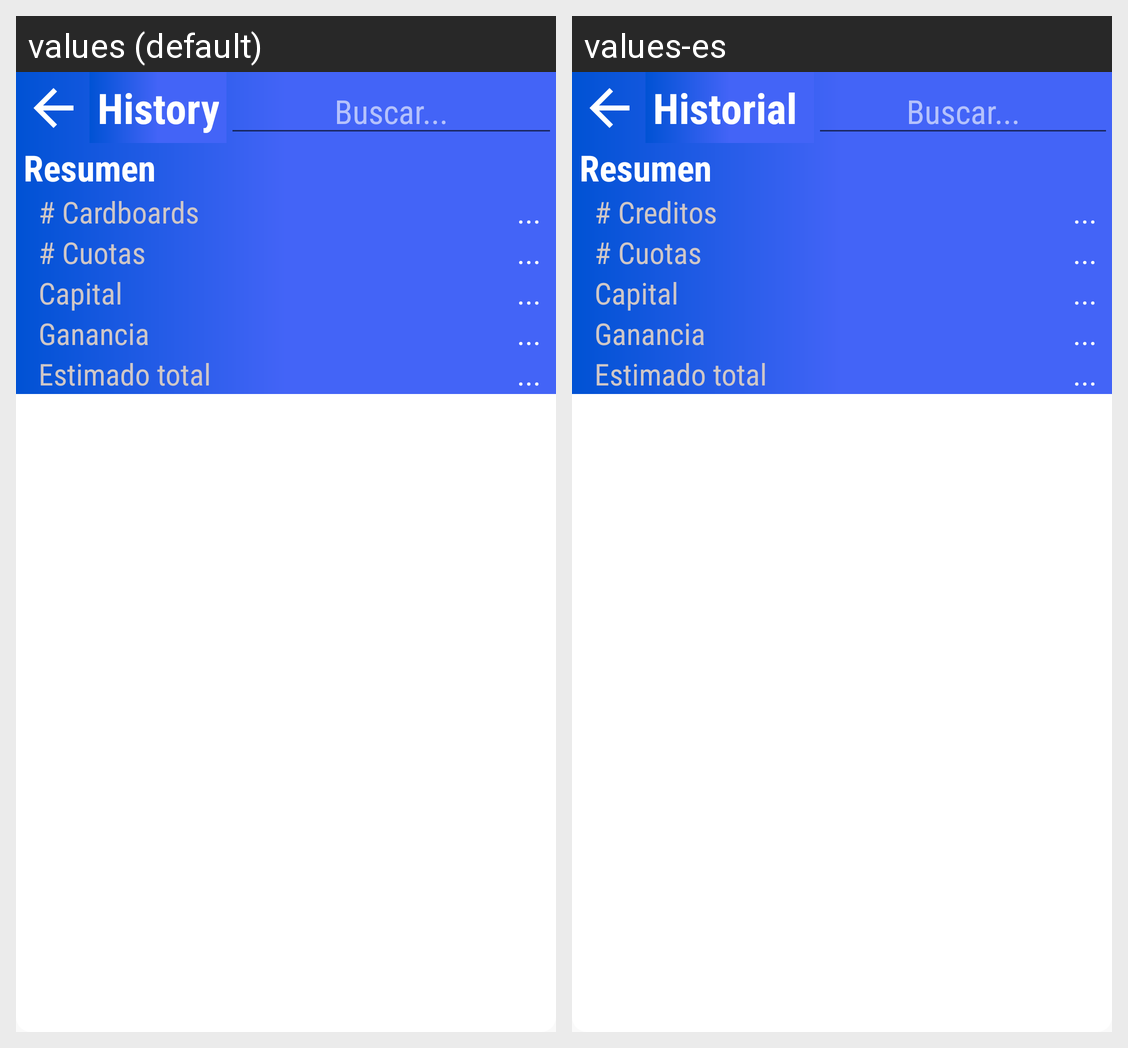

This grid shows one Android layout under two languages. Give, for every string resource on the screen, its name, the default text and each shown locale's text.
Android screen res/layout/activity_history.xml rendered under 2 locales, left to right: values (default), values-es. Device: Nexus 5 (rendered at 1080×1920; each locale shown at half size, 540×960, under a caption strip naming it); theme AppTheme.
Strings drawn on this screen, with the default value and each locale's value (text and hints the layout hard-codes, and strings that could not be matched under every locale, appear in the picture but are not listed):

history
  values: History
  values-es: Historial 

search
  values: Buscar...
  values-es: Buscar...

resumen
  values: Resumen
  values-es: Resumen

num_loands
  values: # Cardboards
  values-es: # Creditos

num_dues
  values: # Cuotas
  values-es: # Cuotas

capital
  values: Capital
  values-es: Capital

gain
  values: Ganancia
  values-es: Ganancia

utility_loands
  values: Estimado total
  values-es: Estimado total
